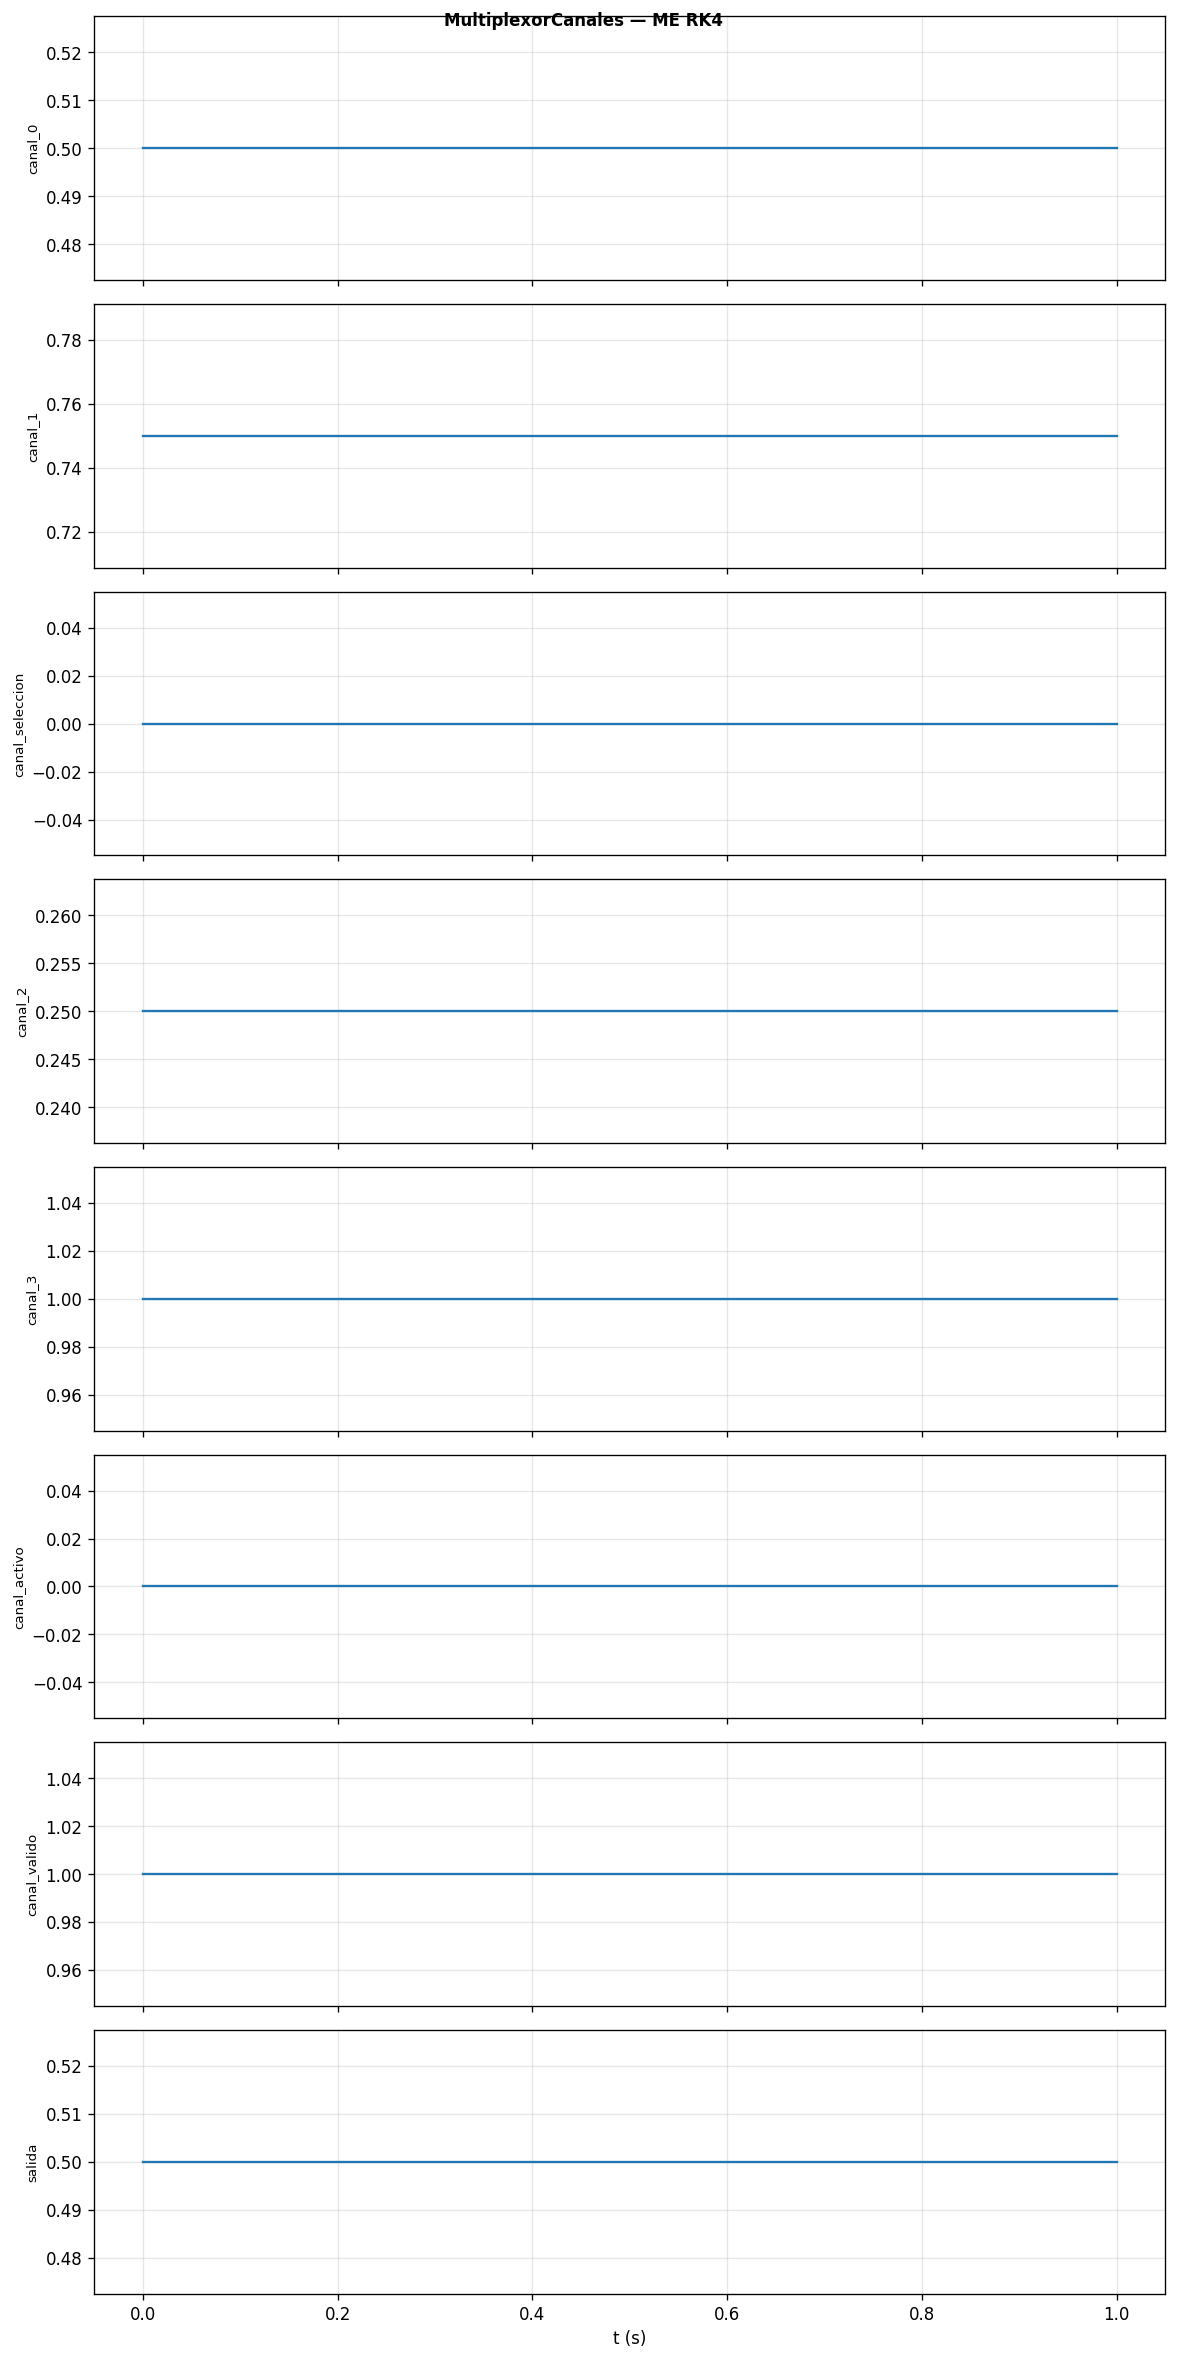

The table this chart was drawn from, first rows:
t, canal_0, canal_1, canal_seleccion, canal_2, canal_3, canal_activo, canal_valido, salida
0, 0.5, 0.75, 0, 0.25, 1, 0, 1, 0.5
0.5, 0.5, 0.75, 0, 0.25, 1, 0, 1, 0.5
1, 0.5, 0.75, 0, 0.25, 1, 0, 1, 0.5
